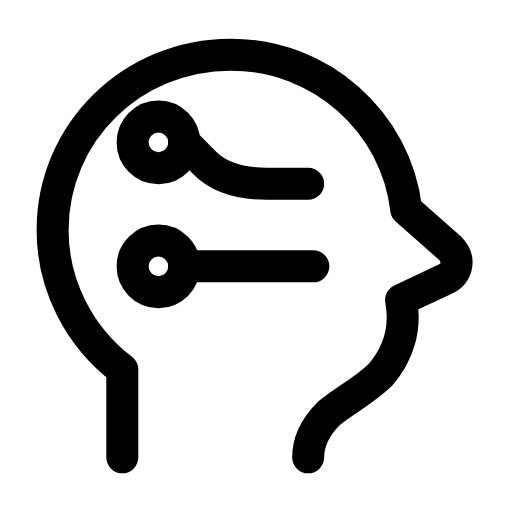
t = 0.00 s
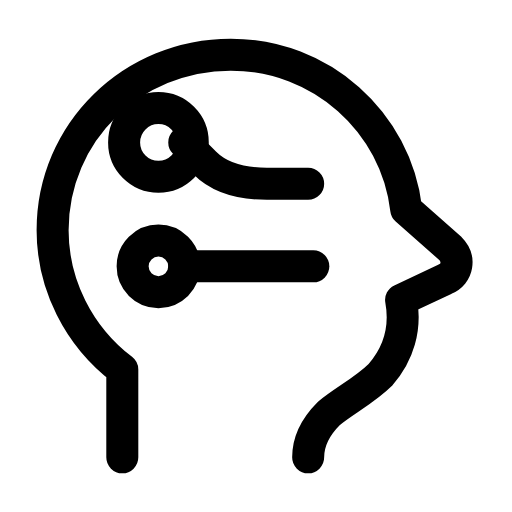
t = 0.26 s
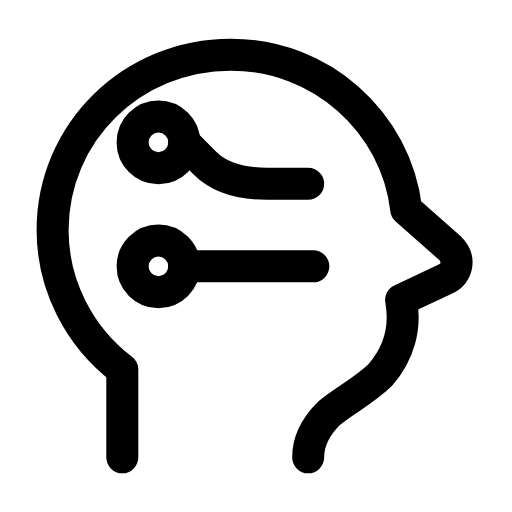
t = 0.53 s
t = 0.78 s: frame unchanged from t = 0.00 s, image omitted
t = 1.06 s: frame unchanged from t = 0.00 s, image omitted
t = 1.33 s: frame unchanged from t = 0.00 s, image omitted

The animated SVG that drew these frames (rendered in a browser with its animation timeline set to each time). Animation: 2 SMIL elements (animate=2); one cycle of 1.60 s, repeats indefinitely.

<svg xmlns="http://www.w3.org/2000/svg" width="24" height="24" viewBox="0 0 24 24" fill="none"><g transform="translate(-2.495 -2.52) scale(1.21)"><path stroke="currentColor" stroke-width="1.24" stroke-linecap="round" stroke-linejoin="round" fill="none" d="M6.8 19.8L6.8 16.4C5.1 15.1 4.1 13.1 4.1 11C4.1 7.2 7.2 4.2 11 4.2C14.5 4.2 17.4 6.8 17.8 10.2L19.5 11.7C19.9 12.1 19.8 12.7 19.3 12.9L17.6 13.7C17.8 14.8 17.5 15.8 16.8 16.6C16.2 17.2 15.4 17.6 14.8 18.1C14.3 18.6 14 19.2 14 19.8L14 19.8"></path><circle stroke="currentColor" stroke-width="1.24" stroke-linecap="round" stroke-linejoin="round" fill="none" cx="8.2" cy="7.6" r="1"><animate attributeName="r" values="1;1;1.4;1;1;1;1;1.4;1;1;1" keyTimes="0;0.135;0.2475;0.36;0.45;0.6;0.66;0.735;0.81;0.9;1" dur="1.6s" repeatCount="indefinite" calcMode="spline" keySplines="0.16 1 0.3 1;0.16 1 0.3 1;0.16 1 0.3 1;0.16 1 0.3 1;0.16 1 0.3 1;0.16 1 0.3 1;0.16 1 0.3 1;0.16 1 0.3 1;0.16 1 0.3 1;0.16 1 0.3 1"/></circle><path stroke="currentColor" stroke-width="1.24" stroke-linecap="round" stroke-linejoin="round" fill="none" d="M9.2 7.6L10 8.4Q10.8 9.2 12.4 9.2L14 9.2"></path><circle stroke="currentColor" stroke-width="1.24" stroke-linecap="round" stroke-linejoin="round" fill="none" cx="8.2" cy="12.4" r="1"><animate attributeName="r" values="1;1;1.4;1;1;1;1;1.4;1;1;1" keyTimes="0;0.189;0.243;0.297;0.45;0.6;0.702;0.738;0.774;0.9;1" dur="1.6s" repeatCount="indefinite" calcMode="spline" keySplines="0.16 1 0.3 1;0.16 1 0.3 1;0.16 1 0.3 1;0.16 1 0.3 1;0.16 1 0.3 1;0.16 1 0.3 1;0.16 1 0.3 1;0.16 1 0.3 1;0.16 1 0.3 1;0.16 1 0.3 1"/></circle><line stroke="currentColor" stroke-width="1.24" stroke-linecap="round" stroke-linejoin="round" fill="none" x1="9.2" y1="12.4" x2="14.2" y2="12.4"></line></g></svg>
